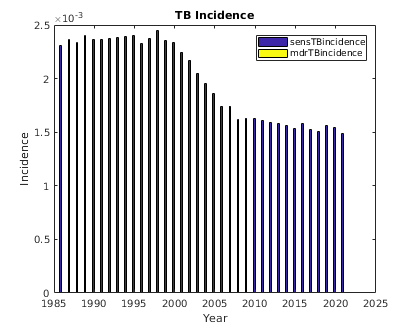

The data file committed next to this chart (first rows):
sensTBincidence, mdrTBincidence, numAlive, , 
444, 0, 201908
542, 0, 206121
772, 0, 210281
594, 0, 214577
499, 0, 218950
457, 0, 223355
484, 0, 227950
400, 0, 232583
383, 0, 237283
353, 0, 242118
332, 0, 247053
349, 0, 252070
303, 0, 257192
315, 0, 262411
356, 0, 267770
411, 0, 273193
397, 0, 278705
426, 0, 284434
458, 0, 290195
435, 0, 296074
463, 0, 302058
498, 0, 308243
478, 0, 314483
514, 0, 320812
523, 0, 327381
549, 0, 334027
583, 0, 340803
577, 0, 347745
574, 0, 354793
596, 0, 362022
694, 0, 369346
666, 0, 376832
656, 0, 384536
668, 0, 392346
715, 0, 400289
635, 0, 408415
728, 0, 416688
766, 0, 425191
800, 0, 433786
786, 0, 442638
832, 0, 451650
855, 0, 460777
919, 0, 470140
932, 0, 479708
928, 0, 489413
986, 0, 499388
1026, 0, 509528
1041, 0, 519868
1013, 0, 530437
1081, 0, 541181
1103, 0, 552173
1145, 0, 563376
1220, 0, 574830
1178, 0, 586540
1289, 0, 598403
1262, 0, 610583
1333, 0, 622916
1343, 0, 635625
1401, 0, 648513
1463, 0, 661689
... 95 more rows
